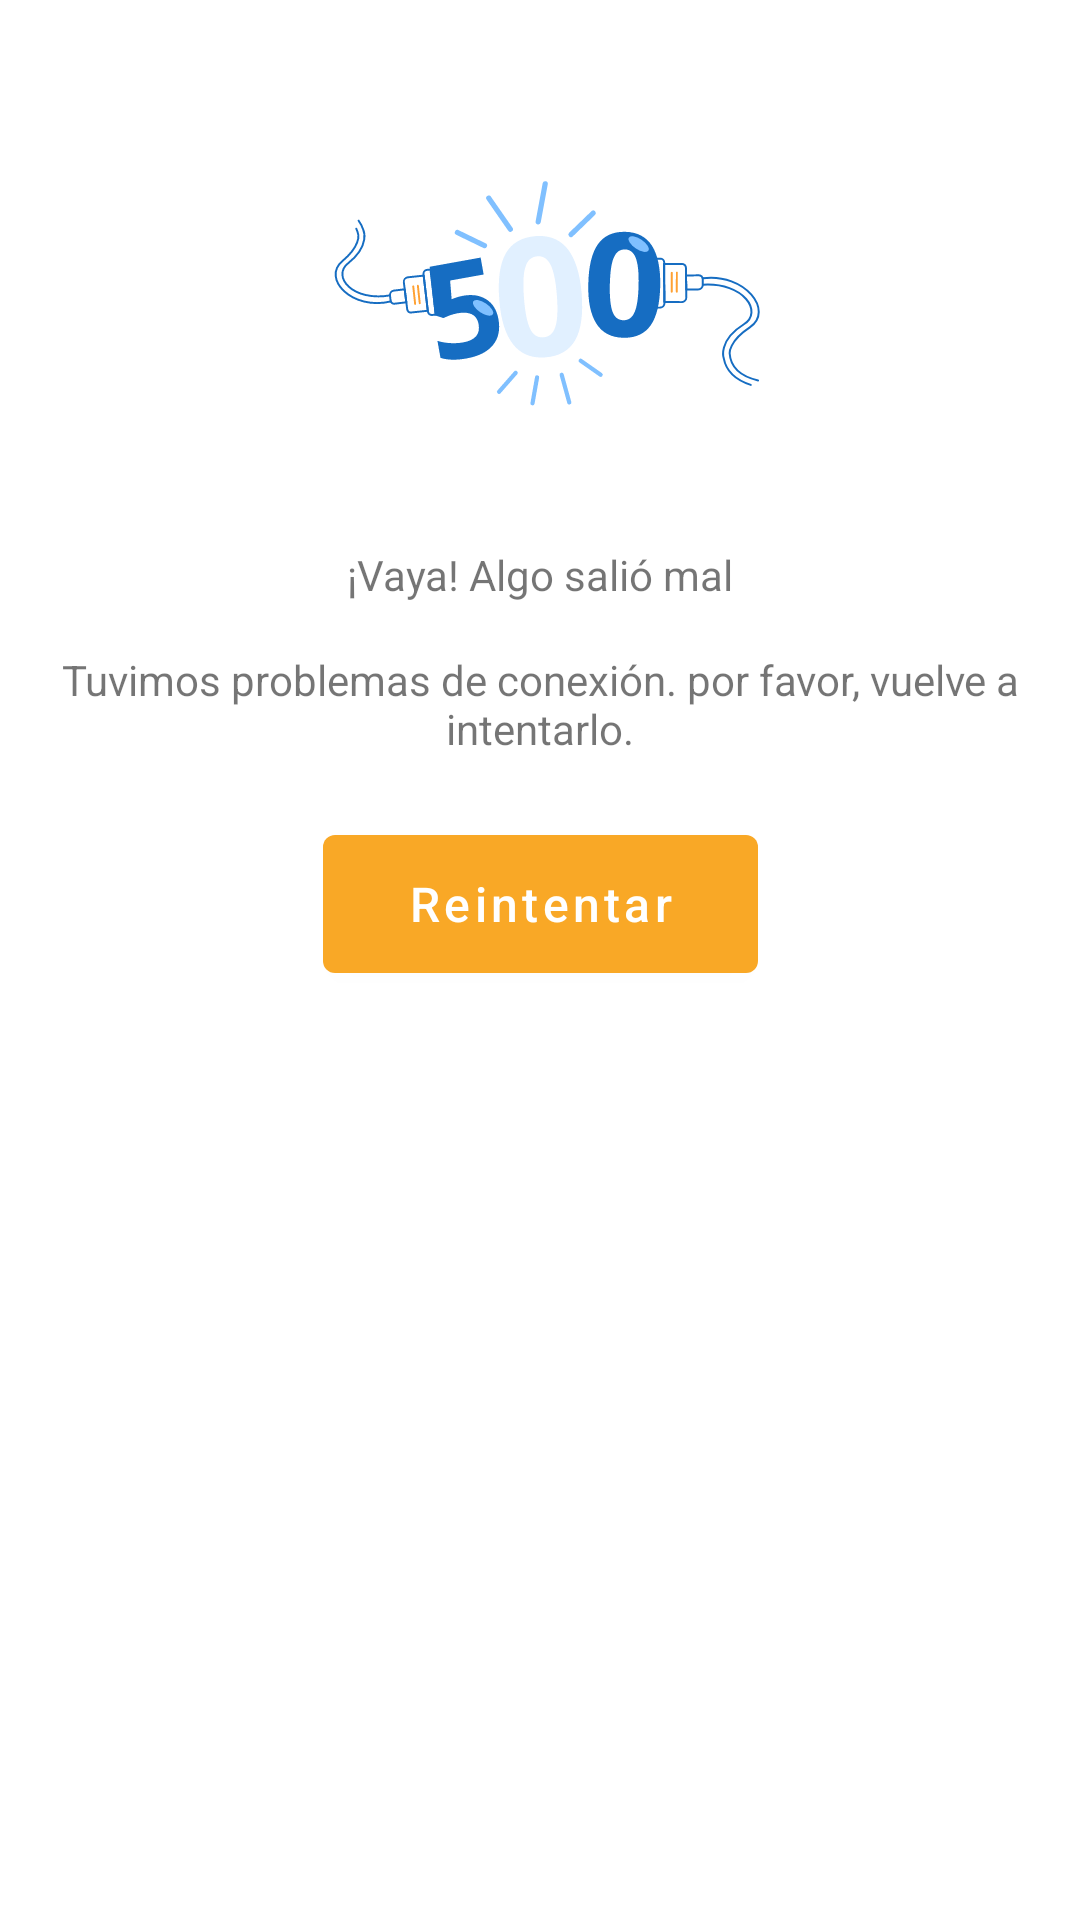

The Android layout XML behind this screen, and the referenced resources:
<!-- AndroidManifest.xml: application theme Theme.Tikonsil509 -->
<!-- res/layout/error_server.xml -->
<?xml version="1.0" encoding="utf-8"?>
<androidx.constraintlayout.widget.ConstraintLayout xmlns:android="http://schemas.android.com/apk/res/android"
    xmlns:app="http://schemas.android.com/apk/res-auto"
    xmlns:tools="http://schemas.android.com/tools"
    android:layout_width="match_parent"
    android:layout_height="match_parent">


    <ImageView
        android:id="@+id/happyIcon"
        android:layout_width="wrap_content"
        android:layout_height="wrap_content"
        app:layout_constraintEnd_toStartOf="@+id/guideline2"
        app:layout_constraintStart_toStartOf="@+id/guideline"
        app:layout_constraintTop_toTopOf="parent"
        app:layout_constraintVertical_bias="0.4"
        android:layout_marginTop="50dp"
        android:src="@drawable/errorserver"/>

    <TextView
        android:layout_width="wrap_content"
        android:layout_height="wrap_content"
        android:id="@+id/textView4"
        android:layout_marginTop="34dp"
        android:text="¡Vaya! Algo salió mal"
        app:layout_constraintEnd_toEndOf="@id/guideline2"
        app:layout_constraintStart_toStartOf="@+id/guideline"
        app:layout_constraintTop_toBottomOf="@+id/happyIcon" />

    <TextView
        android:id="@+id/textView5"
        android:layout_width="0dp"
        android:layout_height="wrap_content"
        android:layout_marginTop="16dp"
        android:gravity="center"
        android:text="Tuvimos problemas de conexión. por favor, vuelve a intentarlo."
        app:layout_constraintEnd_toEndOf="@id/guideline2"
        app:layout_constraintStart_toStartOf="@+id/guideline"
        app:layout_constraintTop_toBottomOf="@+id/textView4" />

    <com.google.android.material.button.MaterialButton
        android:id="@+id/btnRetry"
        android:layout_width="145dp"
        android:layout_height="58dp"
        android:layout_marginBottom="20dp"
        android:text="Reintentar"
        android:textAllCaps="false"
        android:textFontWeight="600"
        android:textSize="16sp"
        android:layout_marginTop="20dp"
        app:layout_constraintEnd_toStartOf="@+id/guideline2"
        app:layout_constraintStart_toStartOf="@+id/guideline"
        app:layout_constraintTop_toBottomOf="@+id/textView5" />
    <androidx.constraintlayout.widget.Guideline
        android:id="@+id/guideline"
        android:layout_width="wrap_content"
        android:layout_height="wrap_content"
        android:orientation="vertical"
        app:layout_constraintGuide_begin="20dp"
        app:layout_constraintGuide_percent="0.03"/>

    <androidx.constraintlayout.widget.Guideline
        android:id="@+id/guideline2"
        android:layout_width="wrap_content"
        android:layout_height="wrap_content"
        android:orientation="vertical"
        app:layout_constraintGuide_begin="20dp"
        app:layout_constraintGuide_percent="0.97"/>
</androidx.constraintlayout.widget.ConstraintLayout>
<!-- resources referenced by this layout -->
<resources>
  <!-- drawable errorserver: vector/xml drawable (drawable, 9810 chars, omitted) -->
  <style name="Theme.Tikonsil509" parent="Theme.MaterialComponents.Light.NoActionBar">
          
          <item name="colorPrimary">@color/purple_700</item>
          <item name="colorPrimaryVariant">@color/purple_700</item>
          <item name="colorOnPrimary">@color/white</item>
          
          <item name="colorSecondary">@color/teal_200</item>
          <item name="colorSecondaryVariant">@color/teal_700</item>
          <item name="colorOnSecondary">@color/purple_700</item>
          
          <item name="android:statusBarColor" tools:targetApi="l">?attr/colorPrimaryVariant</item>
          
      </style>
  <color name="purple_700">#F9A826</color>
  <color name="white">#FFFFFFFF</color>
  <color name="teal_200">#FF03DAC5</color>
  <color name="teal_700">#FF018786</color>
</resources>
